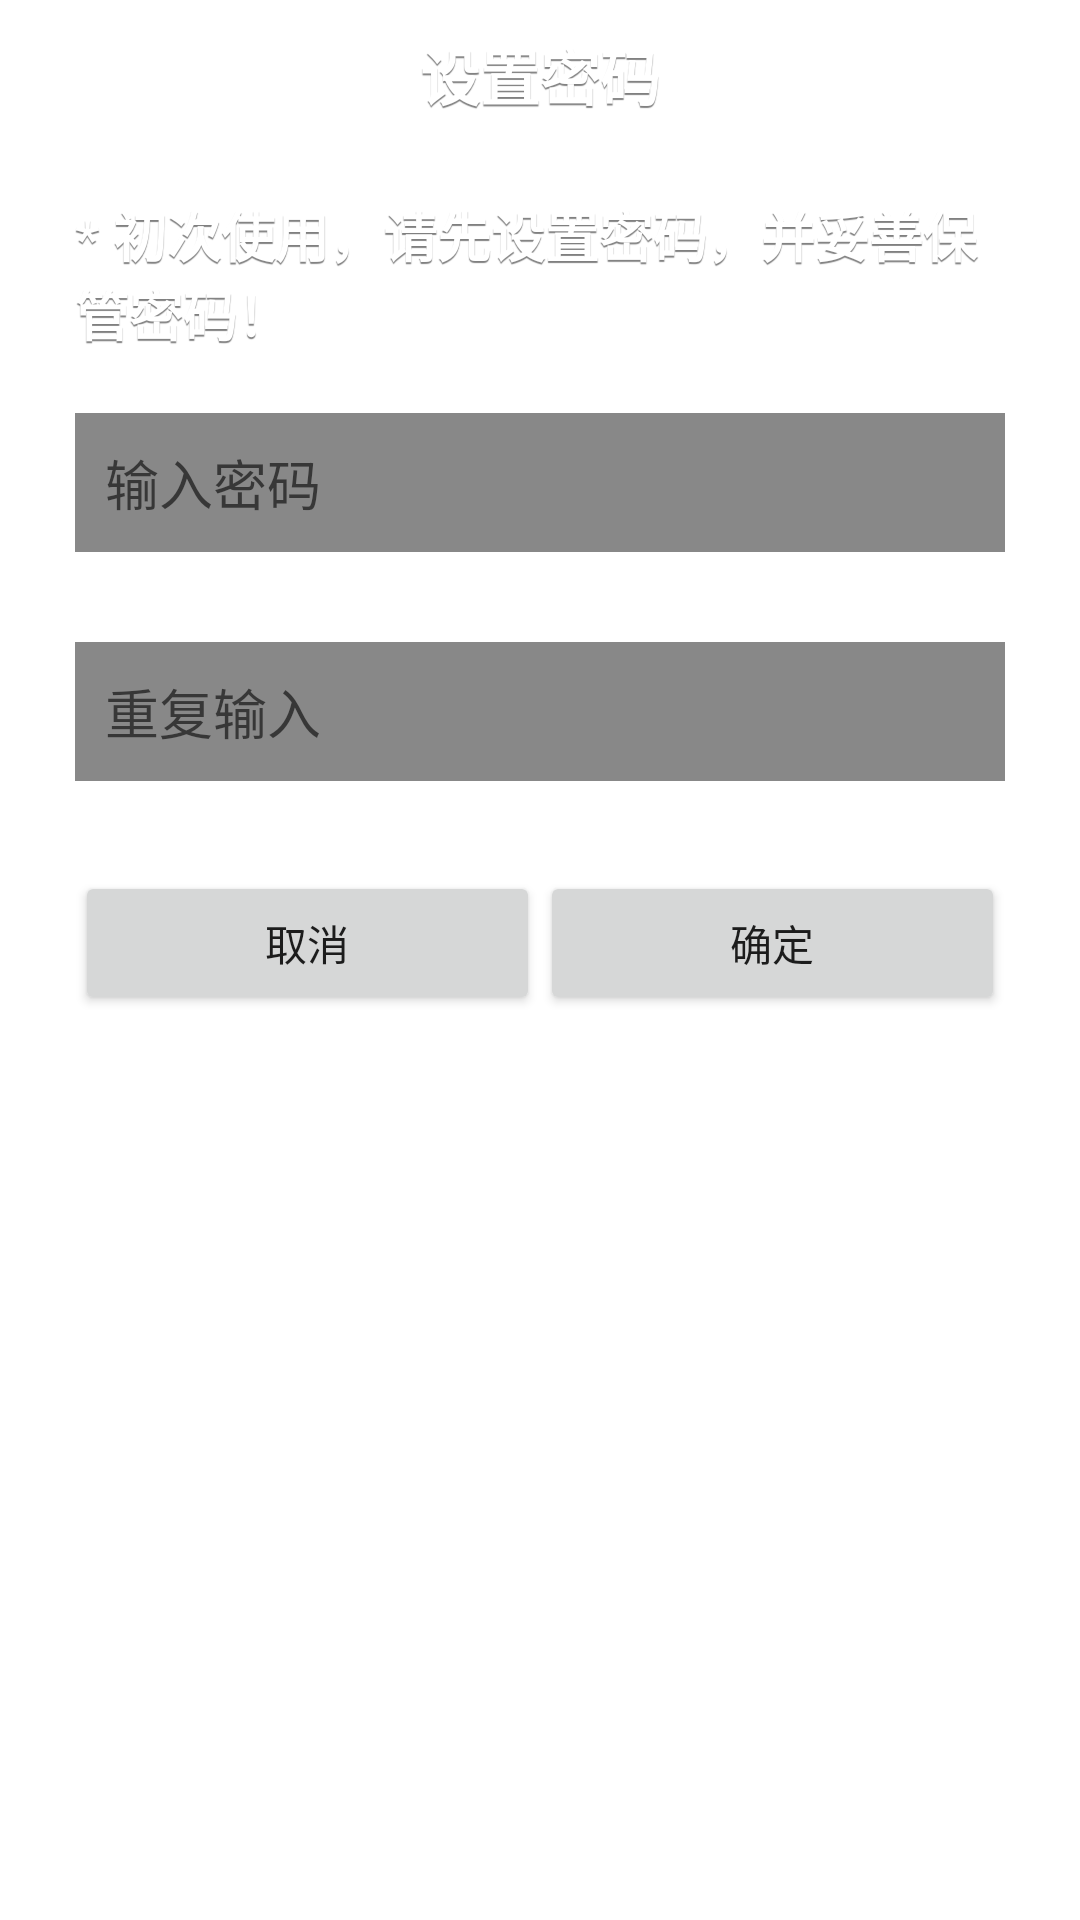

Reconstruct the res/layout file that produces this screen, plus the resources it refers to.
<!-- AndroidManifest.xml: application theme AppTheme -->
<!-- res/layout/firstsign.xml -->
<?xml version="1.0" encoding="utf-8"?>
<LinearLayout xmlns:android="http://schemas.android.com/apk/res/android"
    android:layout_width="fill_parent"
    android:layout_height="wrap_content"
    android:orientation="vertical" >

    <TextView
        style="@style/cover_text"
        android:layout_width="fill_parent"
        android:layout_height="50dip"
        android:gravity="center"
        android:padding="2dip"
        android:text="设置密码"
        android:textSize="20dip" />

    <LinearLayout
        android:layout_width="fill_parent"
        android:layout_height="wrap_content"
        android:orientation="vertical"
        android:padding="10dip" >

        <TextView
            style="@style/cover_text"
            android:layout_width="fill_parent"
            android:layout_height="wrap_content"
            android:paddingBottom="5dip"
            android:paddingLeft="15dip"
            android:paddingRight="15dip"
            android:paddingTop="5dip"
            android:text="* 初次使用，请先设置密码，并妥善保管密码！"
            android:textColor="#ffffff"
            android:textSize="18dip" />
>

        <EditText
            android:id="@+id/firstsign_et_pw1"
            android:layout_width="fill_parent"
            android:layout_height="wrap_content"
            android:layout_margin="15dip"
            android:background="#77000000"
            android:hint="输入密码"
            android:padding="10dip"
            android:password="true"
            android:singleLine="true"
            android:textColor="#ffffff" />

        <EditText
            android:id="@+id/firstsign_et_pw2"
            android:layout_width="fill_parent"
            android:layout_height="wrap_content"
            android:layout_margin="15dip"
            android:background="#77000000"
            android:hint="重复输入"
            android:padding="10dip"
            android:password="true"
            android:singleLine="true"
            android:textColor="#ffffff" />

        <LinearLayout
            android:layout_width="fill_parent"
            android:layout_height="wrap_content"
            android:padding="15dip" >

            <Button
                android:id="@+id/firstsign_btn_no"
                android:layout_width="0dip"
                android:layout_height="wrap_content"
                android:layout_weight="1"
                android:text="取消" />

            <Button
                android:id="@+id/firstsign_btn_yes"
                android:layout_width="0dip"
                android:layout_height="wrap_content"
                android:layout_weight="1"
                android:text="确定" />
        </LinearLayout>
    </LinearLayout>

</LinearLayout>
<!-- resources referenced by this layout -->
<resources>
  <style name="cover_text">
          <item name="android:textStyle">bold</item>
          <item name="android:textColor">@color/white</item>
          <item name="android:shadowColor">@color/cover_text_shadow</item>
          <item name="android:shadowDx">0.0</item>
          <item name="android:shadowDy">2.0</item>
          <item name="android:shadowRadius">0.1</item>
      </style>
  <style name="AppTheme" parent="@style/BaseAppTheme">
      </style>
  <color name="white">#ffffffff</color>
  <color name="cover_text_shadow">#7f000000</color>
  <style name="BaseAppTheme" parent="Theme.AppCompat.Light.NoActionBar">
          
          <item name="colorPrimary">@color/colorThemePrimary</item>
          <item name="colorPrimaryDark">@color/colorThemePrimaryDark</item>
          <item name="colorAccent">@color/colorThemeAccent</item>
          <item name="android:windowNoTitle">true</item>
          <item name="android:windowBackground">@null</item>
      </style>
  <color name="colorThemePrimary">#00bbd2</color>
  <color name="colorThemePrimaryDark">#00bbd2</color>
  <color name="colorThemeAccent">#00bbd2</color>
</resources>
